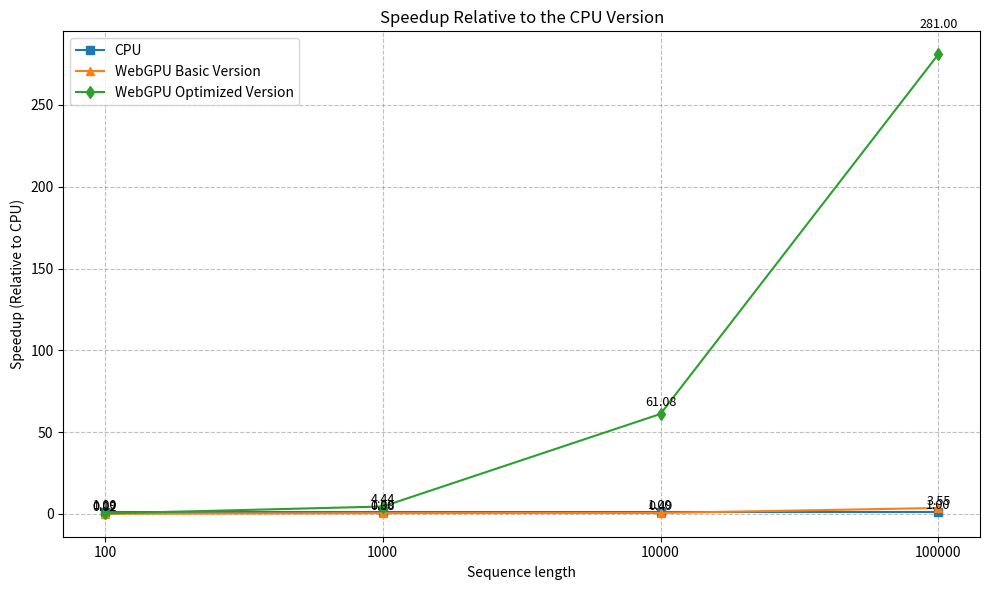

Here is the Python script that generated this plot:
import matplotlib.pyplot as plt

# 資料長度（原始資料值，用於標示）
lengths = [100, 1000, 10000, 100000]

# 各版本的執行時間（單位：秒）
times_cuda = [0.00531861, 0.0536657, 0.499455, 6.31815]
times_cpu = [0.00372979, 0.328911, 32.615, 3270.82]
times_webgpu_basic = [0.155, 0.877, 66.254, 921.004]
times_webgpu_optimized = [0.020, 0.074, 0.534, 11.640]

# 計算 speedup（相對於 CPU 版本，即 CPU 時間 除以 其他版本時間）
speedup_cuda = [cpu / cuda for cpu, cuda in zip(times_cpu, times_cuda)]
speedup_cpu = [1 for _ in times_cpu]  # CPU 本身作為基準，speedup 為 1
speedup_webgpu_basic = [cpu / basic for cpu, basic in zip(times_cpu, times_webgpu_basic)]
speedup_webgpu_optimized = [cpu / opt for cpu, opt in zip(times_cpu, times_webgpu_optimized)]

# 以等距 x 軸位置（0, 1, 2, 3）代表各資料點
x = list(range(len(lengths)))

plt.figure(figsize=(10, 6))

# 繪製各版本的 Speedup 折線圖
# plt.plot(x, speedup_cuda, marker='o', linestyle='-', label='CUDA')
plt.plot(x, speedup_cpu, marker='s', linestyle='-', label='CPU')
plt.plot(x, speedup_webgpu_basic, marker='^', linestyle='-', label='WebGPU Basic Version')
plt.plot(x, speedup_webgpu_optimized, marker='d', linestyle='-', label='WebGPU Optimized Version')

# 設定 x 軸刻度，標示原始資料長度
plt.xticks(x, [str(l) for l in lengths])
plt.xlabel('Sequence length')
plt.ylabel('Speedup (Relative to CPU)')
plt.title('Speedup Relative to the CPU Version')
plt.legend()
plt.grid(True, linestyle='--', color='gray', alpha=0.5)
plt.tight_layout()

# 定義一個小函式，在每個資料點上方標示加速倍率數值
def annotate_points(x_vals, y_vals):
    for i, s in enumerate(y_vals):
        # 設定一個 offset，用來讓文字標示稍微高於資料點，
        # 若 s 較小則至少 offset 為 0.05
        offset = max(0.05, s * 0.05)
        plt.text(x_vals[i], s + offset, f"{s:.2f}", ha='center', va='bottom', fontsize=9)

# 分別為各條折線圖的資料點標示加速倍率
# annotate_points(x, speedup_cuda)
annotate_points(x, speedup_cpu)
annotate_points(x, speedup_webgpu_basic)
annotate_points(x, speedup_webgpu_optimized)

# 顯示圖形
plt.show()
